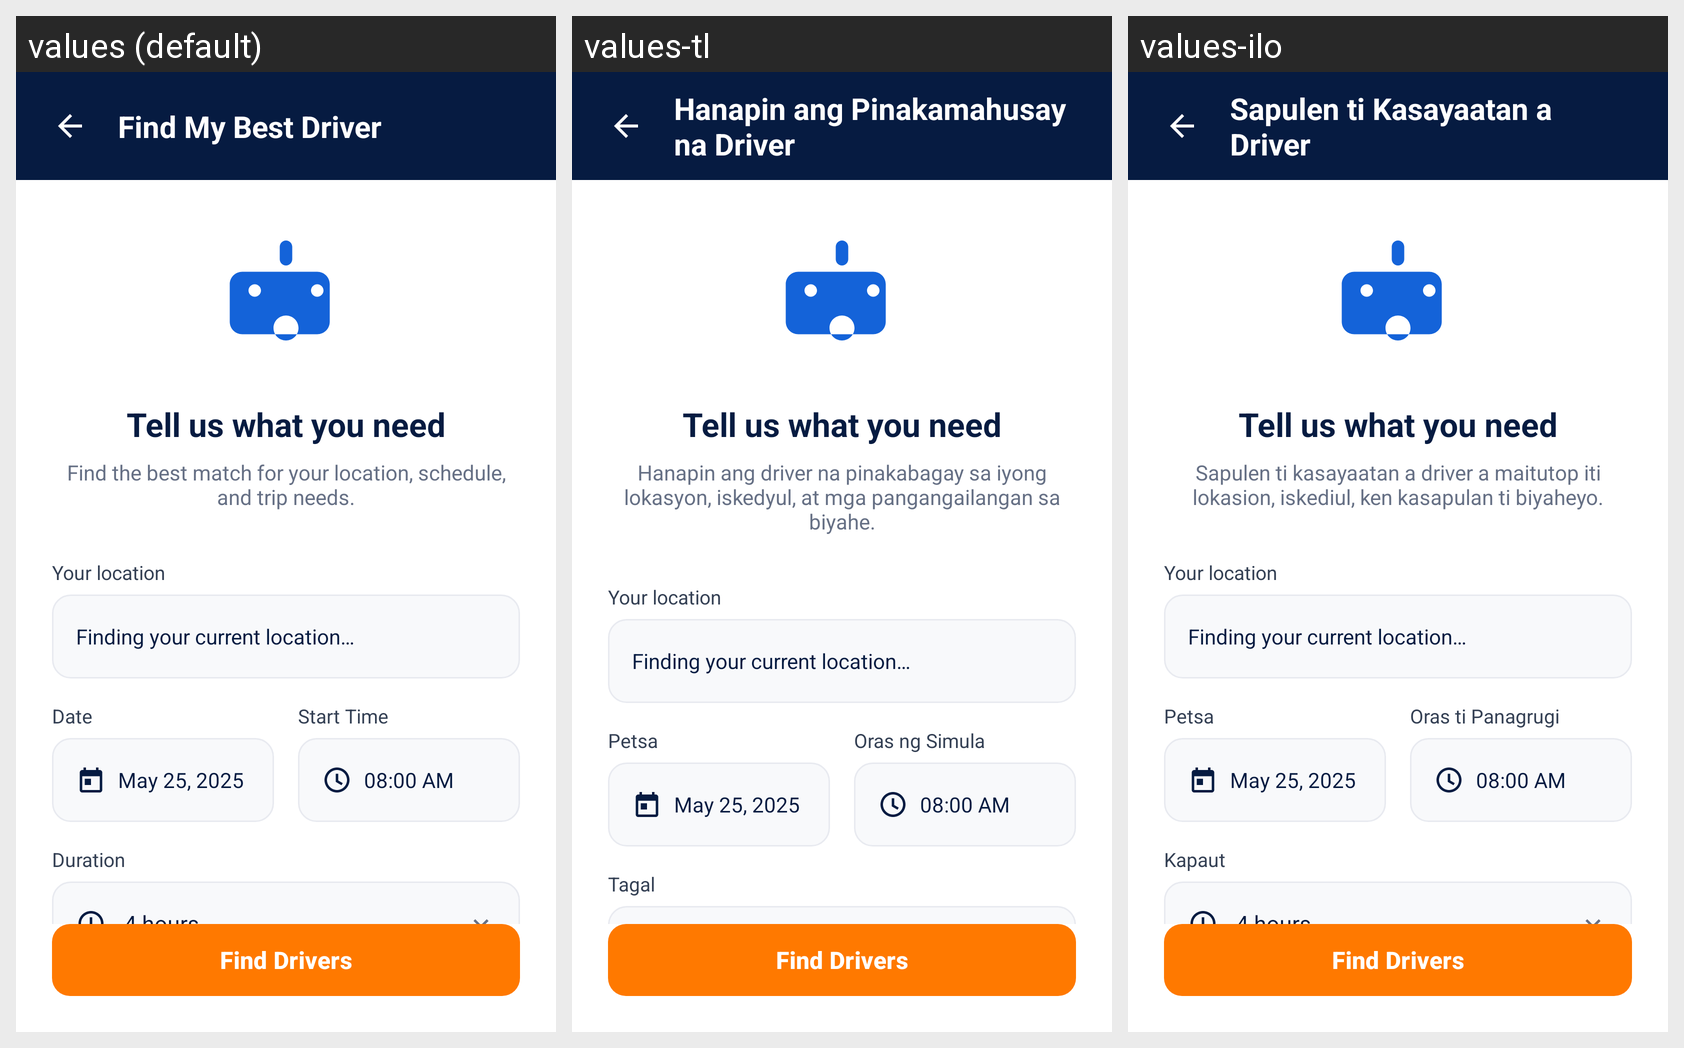

The Android screen above is rendered under several locales of the same app. Produce the string resources it draws, with the default and per-locale values.
Android screen res/layout/activity_ai_recommendation.xml rendered under 3 locales, left to right: values (default), values-tl, values-ilo. Device: Nexus 5 (rendered at 1080×1920; each locale shown at half size, 540×960, under a caption strip naming it); theme Theme.HireMyDriver.
Strings drawn on this screen, with the default value and each locale's value (text and hints the layout hard-codes, and strings that could not be matched under every locale, appear in the picture but are not listed):

find_best_driver
  values: Find My Best Driver
  values-tl: Hanapin ang Pinakamahusay na Driver
  values-ilo: Sapulen ti Kasayaatan a Driver

ai_recommend_desc
  values: Find the best match for your location, schedule,
      and trip needs.
  values-tl: Hanapin ang driver na pinakabagay sa iyong lokasyon, iskedyul, at mga pangangailangan sa biyahe.
  values-ilo: Sapulen ti kasayaatan a driver a maitutop iti lokasion, iskediul, ken kasapulan ti biyaheyo.

recommendation_locating
  values: Finding your current location…
  values-tl: Finding your current location…  [not translated; the default value is used]
  values-ilo: Finding your current location…  [not translated; the default value is used]

label_date
  values: Date
  values-tl: Petsa
  values-ilo: Petsa

label_start_time
  values: Start Time
  values-tl: Oras ng Simula
  values-ilo: Oras ti Panagrugi

label_duration
  values: Duration
  values-tl: Tagal
  values-ilo: Kapaut

recommendation_find
  values: Find Drivers
  values-tl: Find Drivers  [not translated; the default value is used]
  values-ilo: Find Drivers  [not translated; the default value is used]
